Dataset: DATASETPDI (GitHub, xNikoBM/SkyViewFacor). Classes: CIELO, estructura.

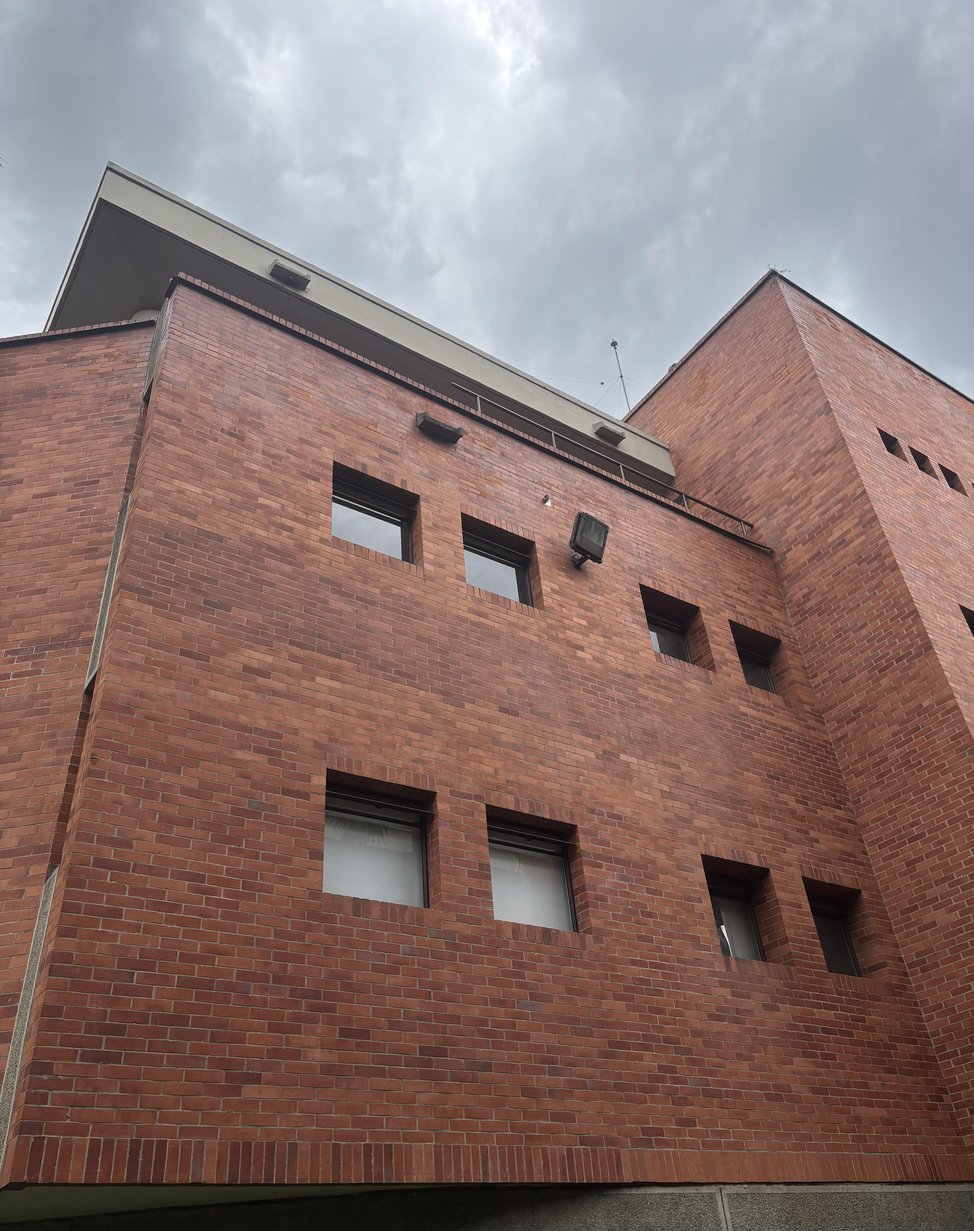
Label: estructura

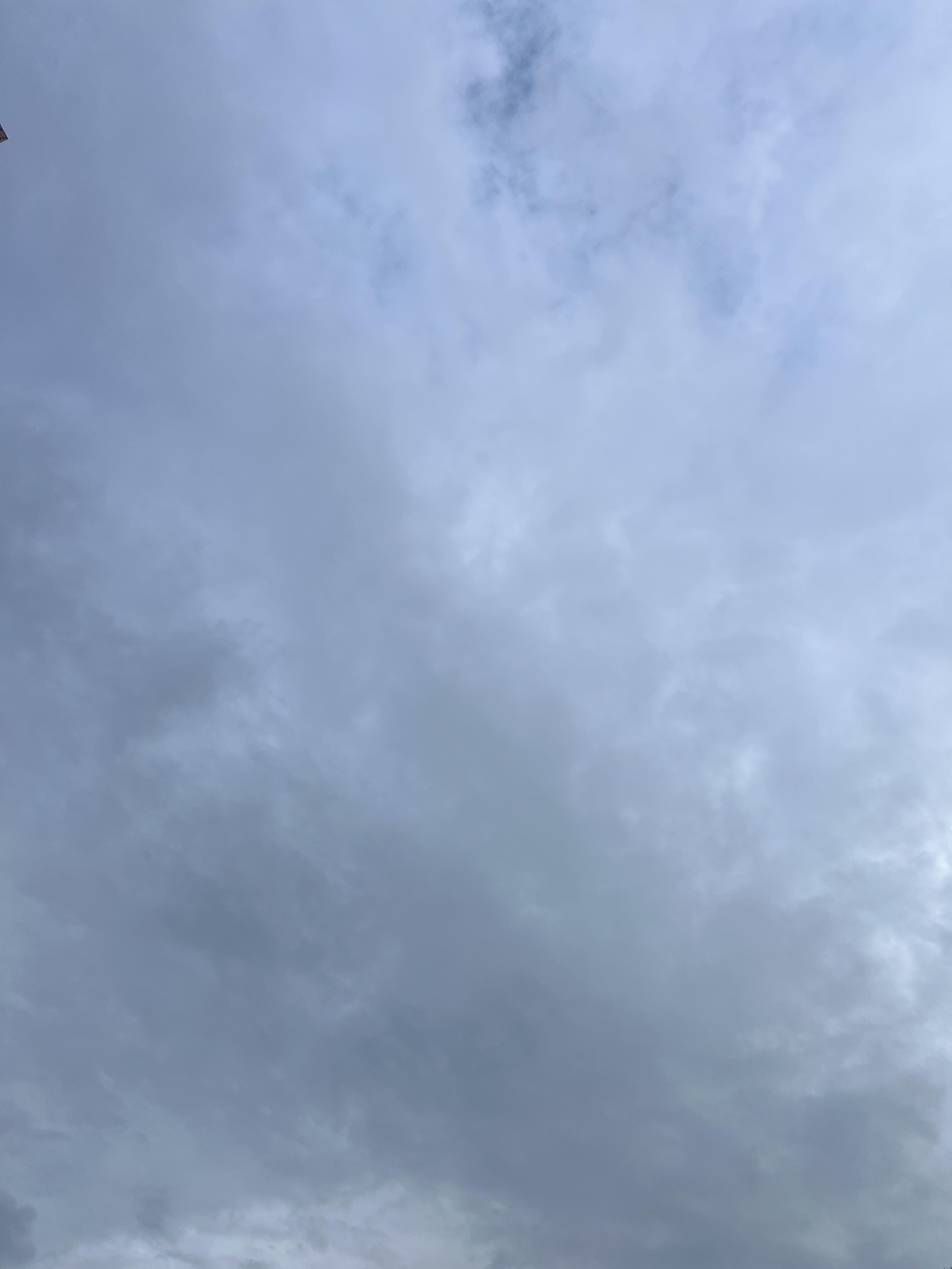
Label: CIELO

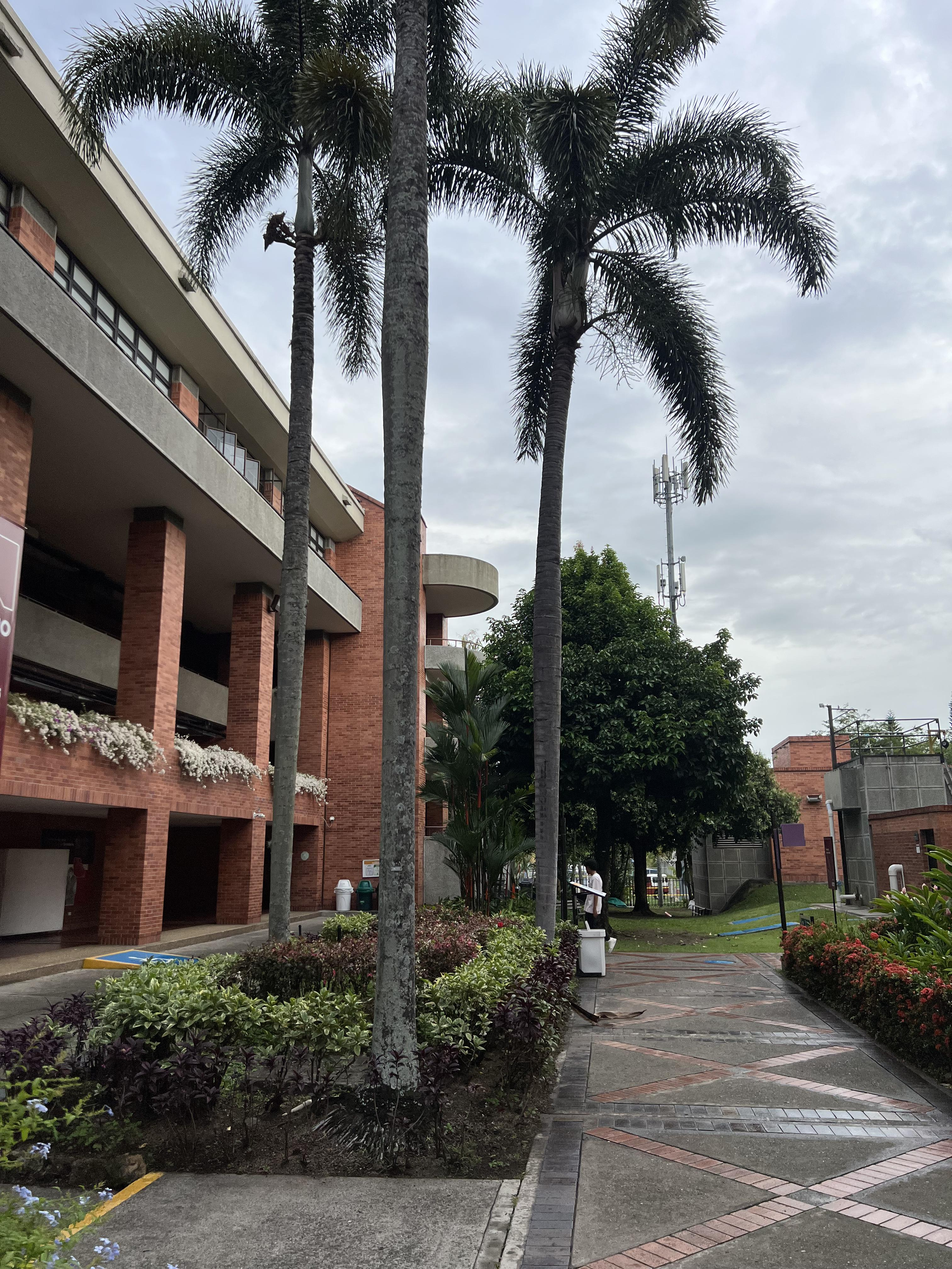
Label: estructura

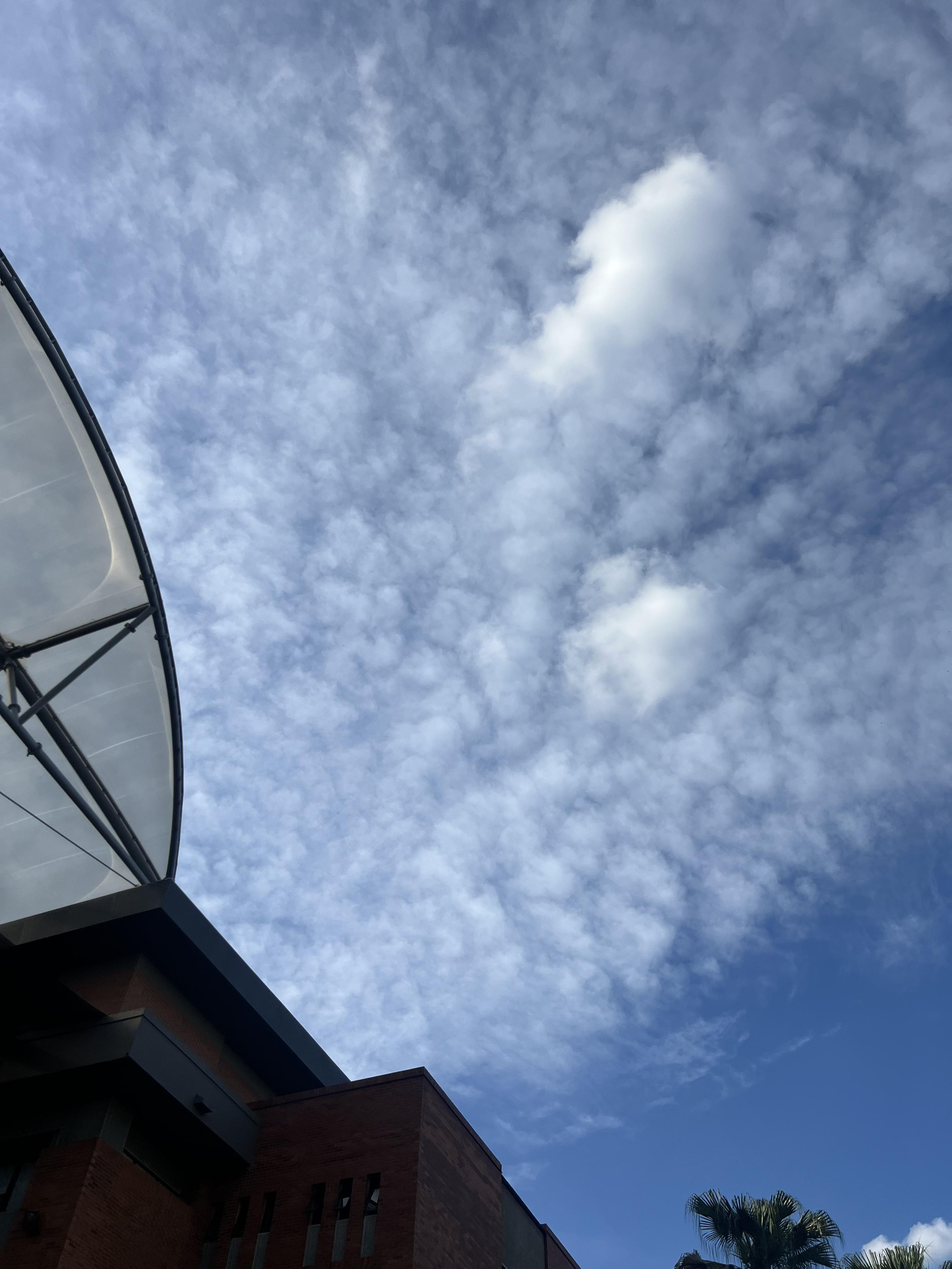
Label: CIELO

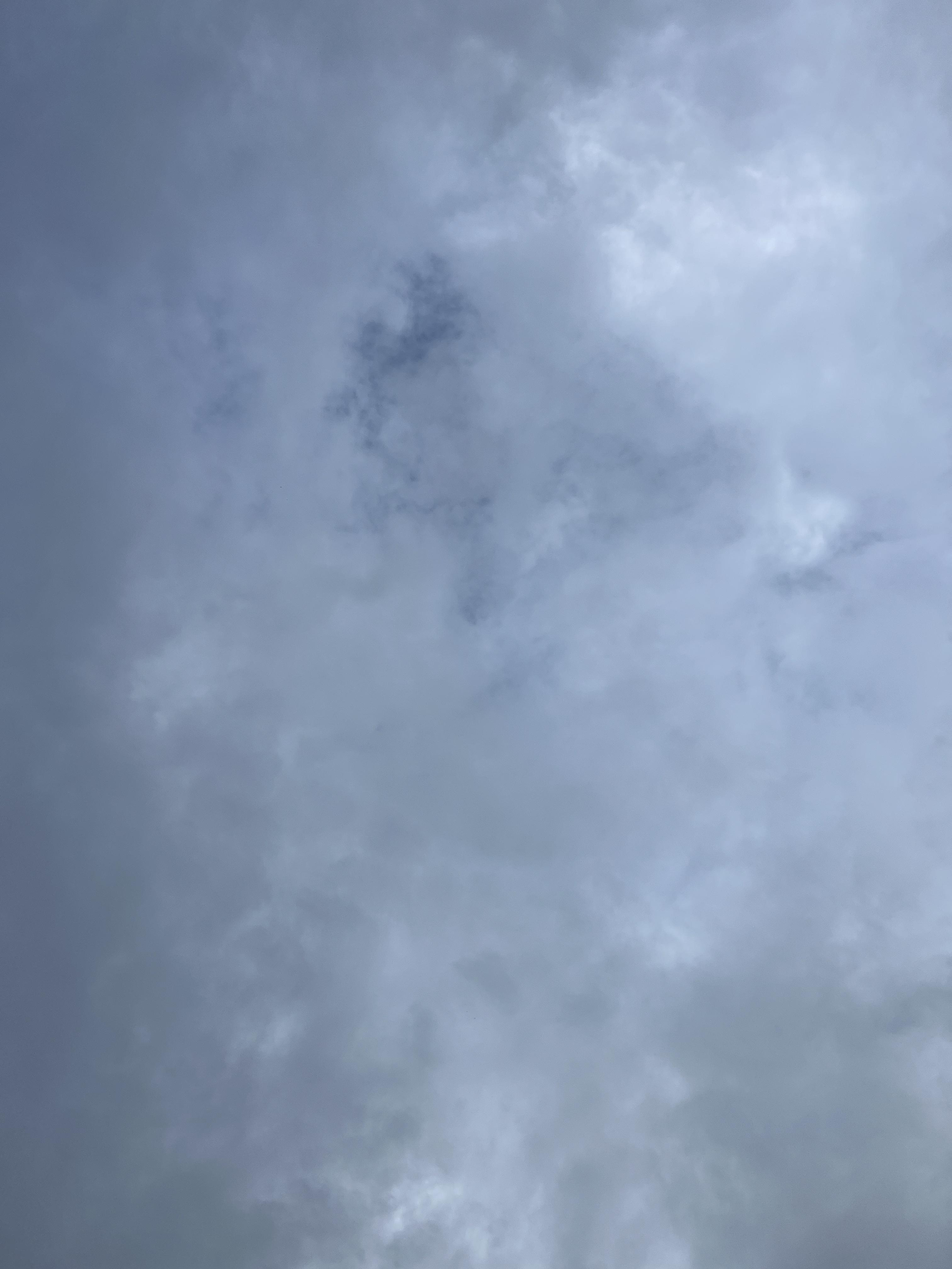
Label: CIELO

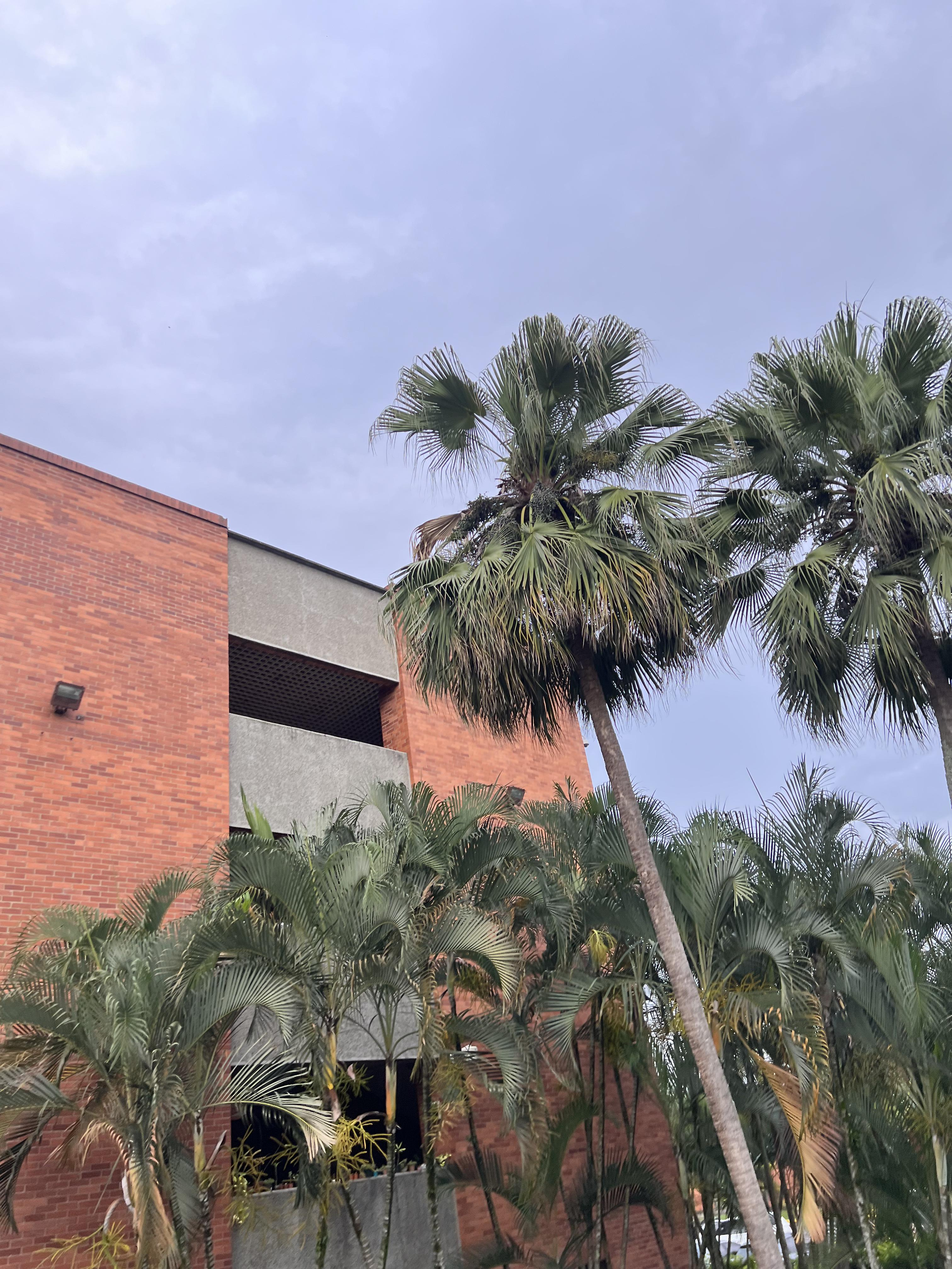
Label: estructura
